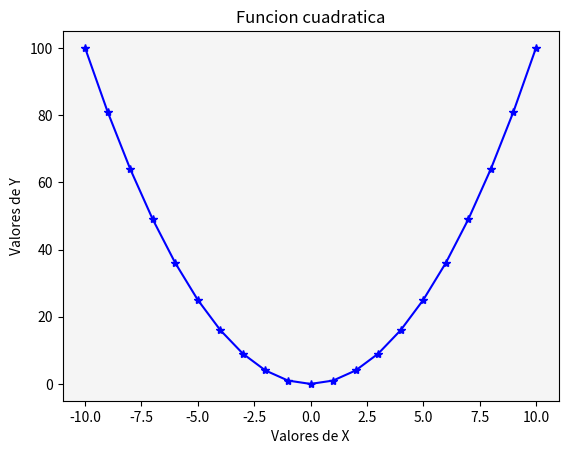

This figure's Python source:
# Matplotlib [Python]
# Ejercicios de práctica

# [redacted]
# Version: 2.0

# IMPORTANTE: NO borrar los comentarios
# que aparecen en verde con el hashtag "#"

# Ejercicios de matplotlib
import numpy as np
import matplotlib.pyplot as plt


if __name__ == '__main__':
    print("Bienvenidos a otra clase de Inove con Python")
    print("Line Plot")

    # NOTA: aproveche los ejemplos de "line_plot" de clase

    # Se desea graficar los valores de "x" e "y" en un gráfico de línea
    # A continuación los datos ya disponibles de "x" e "y" para que utilice:
    x = list(range(-10, 11, 1))

    # Bucle que completa y calcula todos los valores de "y"
    y = []
    for i in x:
        y.append(i**2)

    # Alumno: Crear una "figura" y crear un "ax" con add_subplot
    # Graficar el "line plot" de "y" en función de "x"

    
    # Alumno: Colocar la leyenda y el label con el nombre de la función
    # Darle color a la línea a su elección

    # Crear acá su gráfico
   
    fig = plt.figure()
    
    ax = fig.add_subplot()
    ax.plot(x, y , color='b', marker='*')
    ax.set_facecolor('whitesmoke')
    ax.set_title("Funcion cuadratica")
    ax.set_ylabel("Valores de Y")
    ax.set_xlabel("Valores de X")
    
    plt.show()


    print("terminamos")
